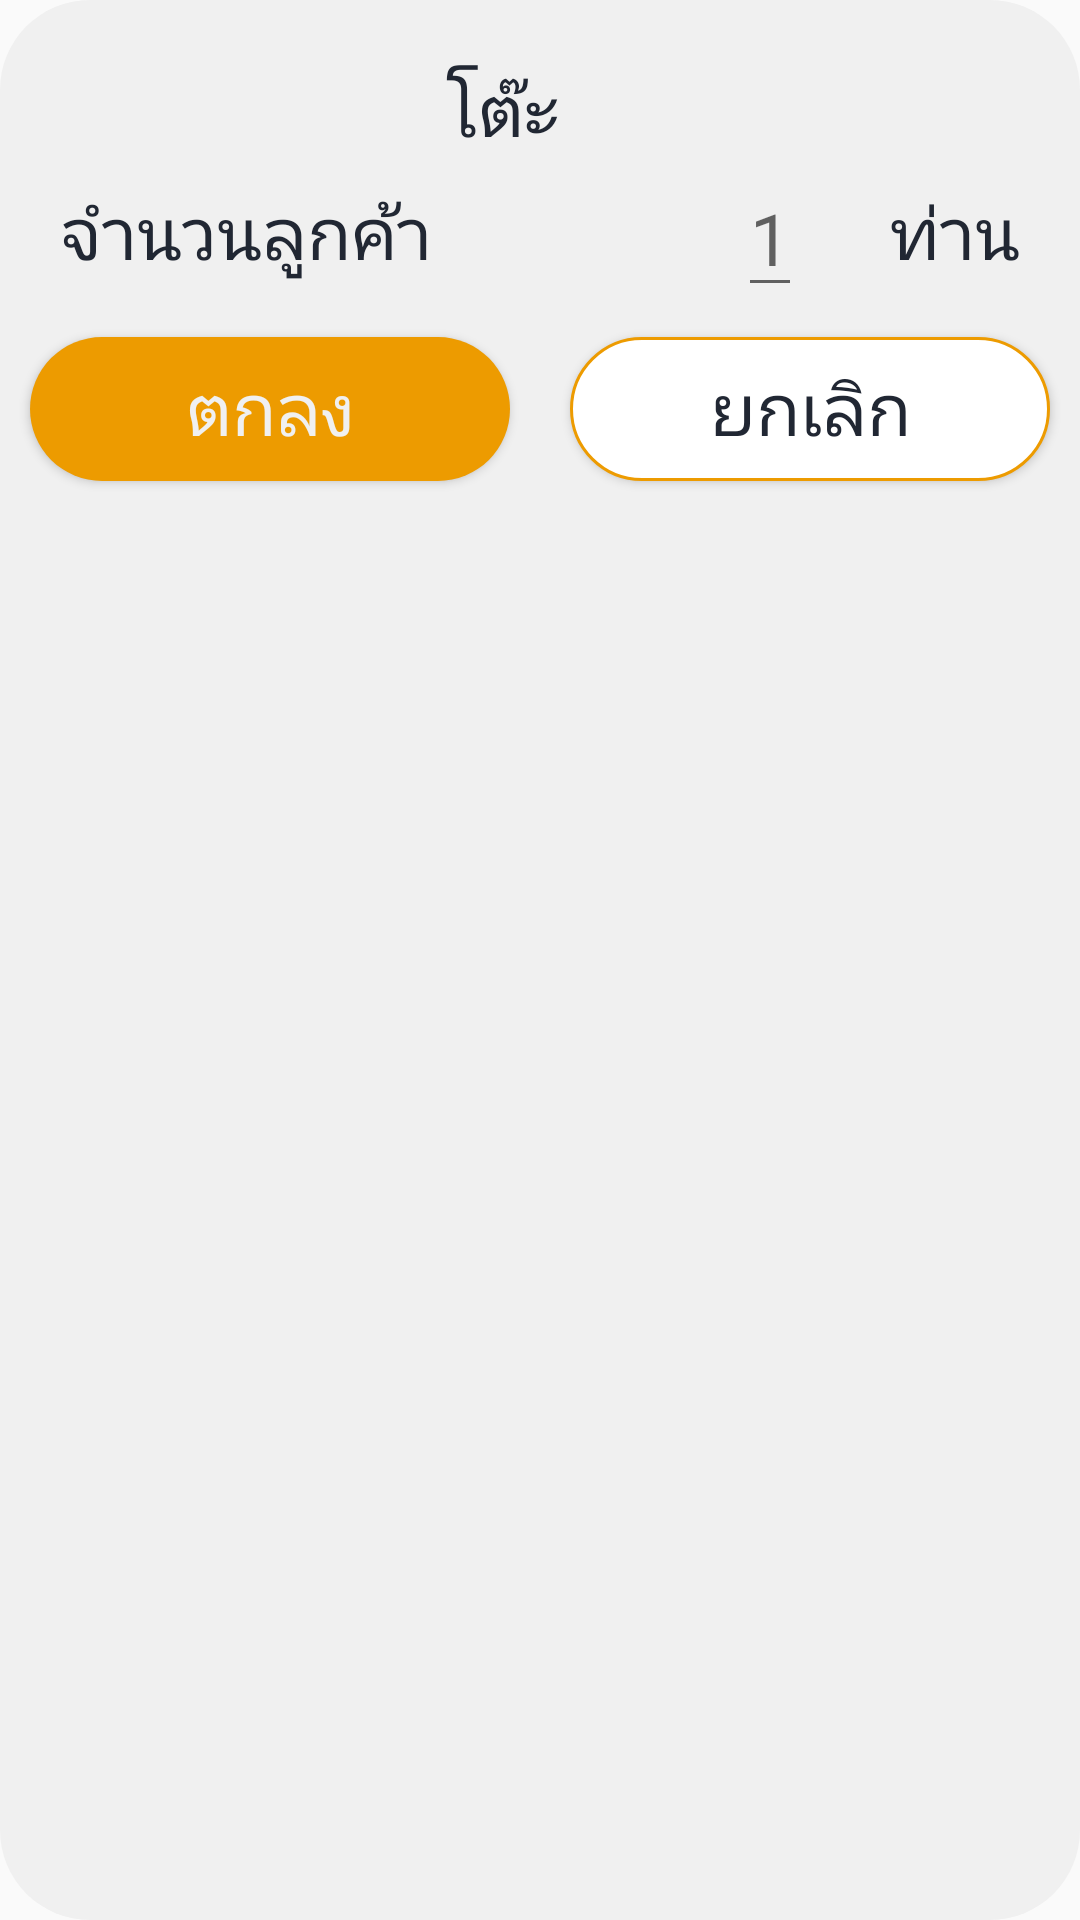

Reconstruct the res/layout file that produces this screen, plus the resources it refers to.
<!-- AndroidManifest.xml: application theme Theme.AppCompat.Light.NoActionBar -->
<!-- res/layout/manage_table_popup.xml -->
<?xml version="1.0" encoding="utf-8"?>
<LinearLayout xmlns:android="http://schemas.android.com/apk/res/android"
    xmlns:tools="http://schemas.android.com/tools"
    android:layout_width="match_parent"
    android:layout_height="match_parent"
    android:background="@drawable/bg_btn_radius_soft_white"
    android:orientation="vertical">

    <LinearLayout
        android:layout_width="match_parent"
        android:layout_height="wrap_content"
        android:layout_marginEnd="@dimen/default_margin_padding_large"
        android:layout_marginStart="@dimen/default_margin_padding_large"
        android:layout_marginTop="@dimen/default_margin_padding_large"
        android:gravity="center_vertical|center"
        android:orientation="horizontal">

        <TextView
            android:id="@+id/tv_table"
            android:layout_width="wrap_content"
            android:layout_height="wrap_content"
            android:text="@string/table"
            android:textColor="@color/maginder_deep_grey"
            android:textSize="@dimen/default_text_size" />

        <TextView
            android:id="@+id/tv_table_name"
            android:layout_width="wrap_content"
            android:layout_height="wrap_content"
            android:layout_marginEnd="15dp"
            android:layout_marginStart="@dimen/default_margin_padding"
            android:textColor="@color/maginder_deep_grey"
            android:textSize="@dimen/default_text_size"
            tools:text="A1" />

    </LinearLayout>

    <RelativeLayout
        android:layout_width="match_parent"
        android:layout_height="wrap_content"
        android:layout_marginEnd="@dimen/default_margin_padding_large"
        android:layout_marginStart="@dimen/default_margin_padding_large">

        <RelativeLayout
            android:layout_width="match_parent"
            android:layout_height="wrap_content">

            <TextView
                android:id="@+id/tv_open_table"
                android:layout_width="wrap_content"
                android:layout_height="wrap_content"
                android:layout_centerInParent="true"
                android:layout_centerVertical="true"
                android:text="ต้องการเปิดบริการโต๊ะ ?"
                android:textColor="@color/maginder_deep_grey"
                android:textSize="@dimen/default_text_size"
                android:visibility="invisible" />

            <TextView
                android:id="@+id/tv_customer_num"
                android:layout_width="wrap_content"
                android:layout_height="wrap_content"
                android:layout_centerVertical="true"
                android:text="จำนวนลูกค้า"
                android:textColor="@color/maginder_deep_grey"
                android:textSize="@dimen/default_text_size" />

            <HorizontalScrollView
                android:id="@+id/horizontalScrollView"

                android:layout_width="40dp"
                android:layout_height="wrap_content"
                android:layout_centerVertical="true"
                android:layout_marginEnd="@dimen/default_margin_padding_large"
                android:layout_toStartOf="@id/tv_num">

                <EditText
                    android:id="@+id/et_customer_num"
                    android:layout_width="wrap_content"
                    android:layout_height="wrap_content"
                    android:layout_gravity="center_horizontal"
                    android:hint="1"
                    android:inputType="number"
                    android:textColor="@color/maginder_deep_grey"
                    android:textSize="@dimen/default_text_size" />
            </HorizontalScrollView>

            <TextView
                android:id="@+id/tv_num"
                android:layout_width="wrap_content"
                android:layout_height="wrap_content"
                android:layout_alignParentEnd="true"
                android:layout_centerVertical="true"
                android:text="ท่าน"
                android:textColor="@color/maginder_deep_grey"
                android:textSize="@dimen/default_text_size" />
        </RelativeLayout>
    </RelativeLayout>

    <LinearLayout
        android:layout_width="match_parent"
        android:layout_height="wrap_content"
        android:gravity="center_vertical"
        android:orientation="horizontal">

        <Button
            android:id="@+id/btn_ok"
            android:layout_width="30dp"
            android:layout_height="wrap_content"
            android:layout_margin="@dimen/default_margin_padding"
            android:layout_weight="1"
            android:background="@drawable/bg_btn_radius_soft_orange"
            android:text="ตกลง"
            android:textColor="@color/maginder_soft_white"
            android:textSize="@dimen/default_text_size" />

        <Button
            android:id="@+id/btn_cancel"
            android:layout_width="30dp"
            android:layout_height="wrap_content"
            android:layout_margin="@dimen/default_margin_padding"
            android:layout_weight="1"
            android:background="@drawable/bg_btn_radius_white_with_corner_soft_orange"
            android:text="ยกเลิก"
            android:textColor="@color/maginder_deep_grey"
            android:textSize="@dimen/default_text_size" />

    </LinearLayout>

</LinearLayout>
<!-- resources referenced by this layout -->
<resources>
  <color name="maginder_deep_grey">#212733</color>
  <color name="maginder_soft_white">#F0F0F0</color>
  <dimen name="default_margin_padding">10dp</dimen>
  <dimen name="default_margin_padding_large">20dp</dimen>
  <dimen name="default_text_size">24sp</dimen>
  <!-- drawable bg_btn_radius_soft_orange (drawable) -->
  <?xml version="1.0" encoding="utf-8"?>
  <selector xmlns:android="http://schemas.android.com/apk/res/android">
      <item>
          <shape android:shape="rectangle">
              <solid android:color="@color/maginder_soft_yellow"/>
              <corners android:radius="40dp" />
          </shape>
      </item>
  
  </selector>
  <!-- drawable bg_btn_radius_soft_white (drawable) -->
  <?xml version="1.0" encoding="utf-8"?>
  <selector xmlns:android="http://schemas.android.com/apk/res/android">
      <item>
          <shape android:shape="rectangle">
              <solid android:color="@color/maginder_soft_white"/>
              <corners android:radius="30dp" />
          </shape>
      </item>
  
  </selector>
  <!-- drawable bg_btn_radius_white_with_corner_soft_orange (drawable) -->
  <?xml version="1.0" encoding="utf-8"?>
  <selector xmlns:android="http://schemas.android.com/apk/res/android">
      <item>
          <shape android:shape="rectangle">
              <solid android:color="@color/white" />
              <corners android:radius="30dp" />
              <stroke android:width="1dp" android:color="@color/maginder_soft_yellow" />
          </shape>
      </item>
  </selector>
  <string name="table">โต๊ะ</string>
  <color name="maginder_soft_yellow">#ED9B00</color>
  <color name="white">#FFFFFF</color>
</resources>
